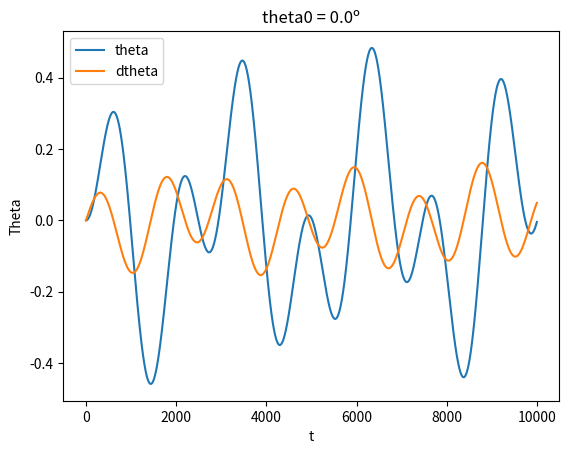
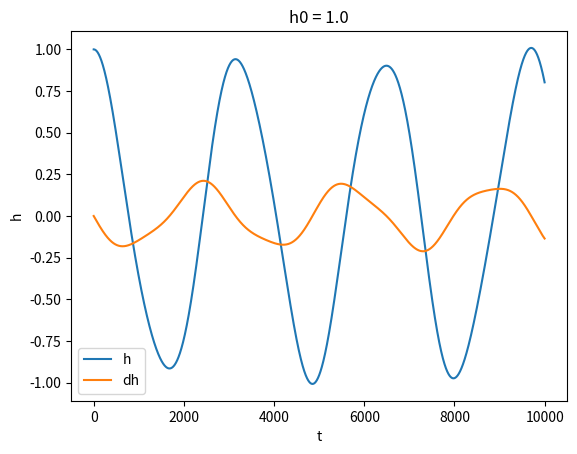

Python code for these plots, in order:
# -*- coding: utf-8 -*-
"""
******************* Validacion del método elástico ***************************************
"""
#%% IMPORTAR LIBRERIAS? (PUES CLARO QUE ME IMPORTAN)
import numpy as np
import matplotlib.pyplot as plt
from scipy.integrate import solve_ivp

#%% INTEGRACION TEMPORAL
dt = 0.01
t = 0
nTime = 10000

#%% PARAMETROS ESTRUCTURALES
b = 1
ah = -0.5
xa = 0.2
ra = 0.5
wh = 0.2
wa = 0.2
mu = 100
Mass = mu*np.pi*1.22*b*b


#%% KINEMATICA

theta = np.ones(nTime)
dtheta = np.zeros(nTime)

h = np.zeros(nTime)
dh = np.zeros(nTime)

h[0] = 1
theta[0] = 0


#%% Loopeamos cada instante de tiempo

def Lagrange(t,y,h,alfa,L,M0):
    A = [[1 ,xa   ],
         [xa,ra**2]]
    
    bs = [[-L/Mass - h*(wh**2)],
          [M0/Mass - alfa*(wa**2)]]
    return np.linalg.solve(A,bs)


for i in range(nTime):
    #El tiempo se define aqui:
    t = dt*i
    y0 = [dh[i],dtheta[i]]

    y = solve_ivp(Lagrange,[t,t+dt],y0,method = 'RK45',t_eval = [t+dt],vectorized = True,args=(h[i],theta[i],0,0))
    if(i<nTime-1):
        dh[i+1] = y.y[0]
        dtheta[i+1] = y.y[1]
        h[i+1] = dh[i]*dt + h[i]
        theta[i+1] = dtheta[i]*dt+ theta[i]


#%%

fig2 = plt.figure(2)
plt.title('theta0 = ' + str(theta[0])+ 'º')
plt.xlabel('t')
plt.ylabel('Theta')

plt.plot(theta,label = 'theta')
plt.plot(dtheta, label = 'dtheta')
plt.legend()

fig3 = plt.figure(3)
plt.title('h0 = '+ str(h[0]))
plt.xlabel('t')
plt.ylabel('h')

plt.plot(h, label = 'h')
plt.plot(dh, label = 'dh')
plt.legend()


